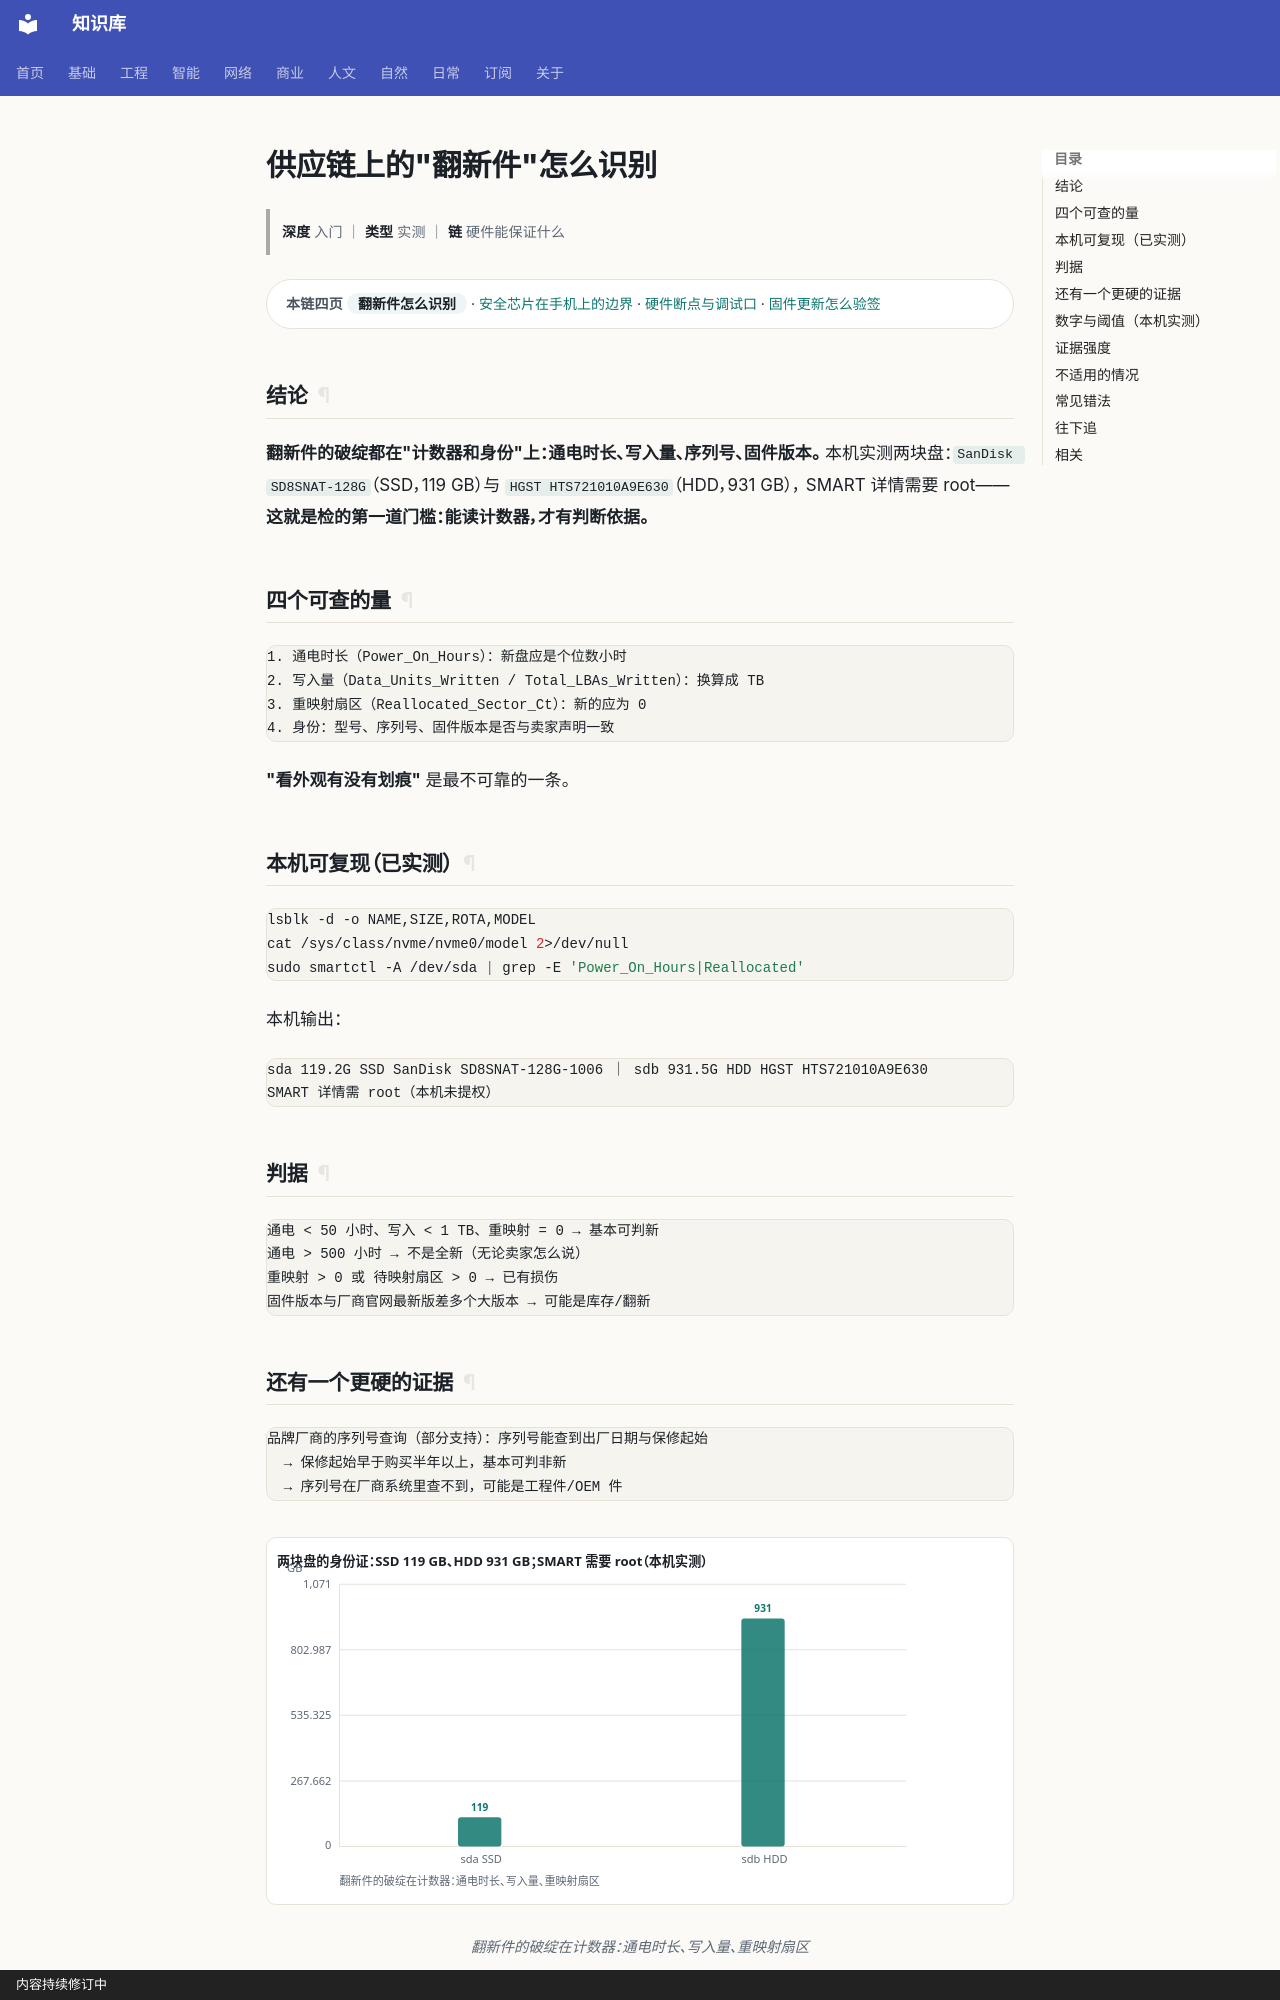

repository: gh503/kb · page: 网络/硬件安全/翻新件怎么识别/index.html · generator: mkdocs · copyright: 内容持续修订中

# 供应链上的"翻新件"怎么识别

> **深度** 入门 ｜ **类型** 实测 ｜ **链** 硬件能保证什么

<div class="kb-chain" markdown>
<span class="kb-chain__label">本链四页</span> <span class="kb-chain__now">翻新件怎么识别</span> · [安全芯片在手机上的边界](安全芯片在手机上的边界.md) · [硬件断点与调试口](硬件断点与调试口.md) · [固件更新怎么验签](固件更新怎么验签.md)
</div>

## 结论

**翻新件的破绽都在"计数器和身份"上：通电时长、写入量、序列号、固件版本。**
本机实测两块盘：`SanDisk SD8SNAT-128G`（SSD，119 GB）与 `HGST HTS721010A9E630`（HDD，931 GB），
SMART 详情需要 root——**这就是检的第一道门槛：能读计数器，才有判断依据。**

## 四个可查的量

```text
1. 通电时长（Power_On_Hours）：新盘应是个位数小时
2. 写入量（Data_Units_Written / Total_LBAs_Written）：换算成 TB
3. 重映射扇区（Reallocated_Sector_Ct）：新的应为 0
4. 身份：型号、序列号、固件版本是否与卖家声明一致
```

**"看外观有没有划痕"** 是最不可靠的一条。

## 本机可复现（已实测）

```bash
lsblk -d -o NAME,SIZE,ROTA,MODEL
cat /sys/class/nvme/nvme0/model 2>/dev/null
sudo smartctl -A /dev/sda | grep -E 'Power_On_Hours|Reallocated'
```

本机输出：

```text
sda 119.2G SSD SanDisk SD8SNAT-128G-1006 ｜ sdb 931.5G HDD HGST HTS721010A9E630
SMART 详情需 root（本机未提权）
```

## 判据

```text
通电 < 50 小时、写入 < 1 TB、重映射 = 0 → 基本可判新
通电 > 500 小时 → 不是全新（无论卖家怎么说）
重映射 > 0 或 待映射扇区 > 0 → 已有损伤
固件版本与厂商官网最新版差多个大版本 → 可能是库存/翻新
```
